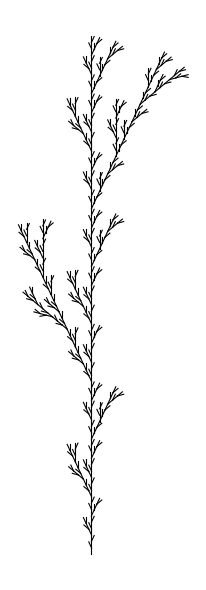

Here is the Python script that generated this plot:
import numpy as np
import matplotlib.pyplot as plt

def expand_lsystem(axiom: str, rules: dict[str, str], iterations: int) -> str:
    s = axiom
    for _ in range(iterations):
        s = "".join(rules.get(ch, ch) for ch in s)
    return s

def turtle_to_segments(lsys: str, angle_deg: float = 25.0, step: float = 1.0):
    """
    Interpret an L-system string with a simple turtle:
      F: move forward and draw a line
      +: turn left
      -: turn right
      [: push state (x, y, heading)
      ]: pop state
    Returns: Nx2 arrays for segment start/end points.
    """
    angle = np.deg2rad(angle_deg)

    # Turtle state
    x, y = 0.0, 0.0
    heading = np.pi / 2  # start pointing up
    stack = []

    starts = []
    ends = []

    for ch in lsys:
        if ch == "F":
            nx = x + step * np.cos(heading)
            ny = y + step * np.sin(heading)
            starts.append((x, y))
            ends.append((nx, ny))
            x, y = nx, ny
        elif ch == "+":
            heading += angle
        elif ch == "-":
            heading -= angle
        elif ch == "[":
            stack.append((x, y, heading))
        elif ch == "]":
            x, y, heading = stack.pop()

    return np.array(starts), np.array(ends)

def plot_segments(starts: np.ndarray, ends: np.ndarray, linewidth: float = 1.0):
    fig, ax = plt.subplots(figsize=(6, 6))
    # Efficient-ish plotting: draw each segment
    for (x0, y0), (x1, y1) in zip(starts, ends):
        ax.plot([x0, x1], [y0, y1], color="black", linewidth=linewidth)

    ax.set_aspect("equal", adjustable="box")
    ax.axis("off")
    plt.tight_layout()
    plt.show()

if __name__ == "__main__":
    # The rule: F → F[+F]F[-F]F
    rules = {"F": "F[+F]F[-F]F"}
    axiom = "F"

    iterations = 4      # try 3..6 (grows quickly!)
    angle_deg = 25.0    # tweak to change branching shape
    step = 1.0

    lsys = expand_lsystem(axiom, rules, iterations)
    starts, ends = turtle_to_segments(lsys, angle_deg=angle_deg, step=step)
    plot_segments(starts, ends, linewidth=0.8)
